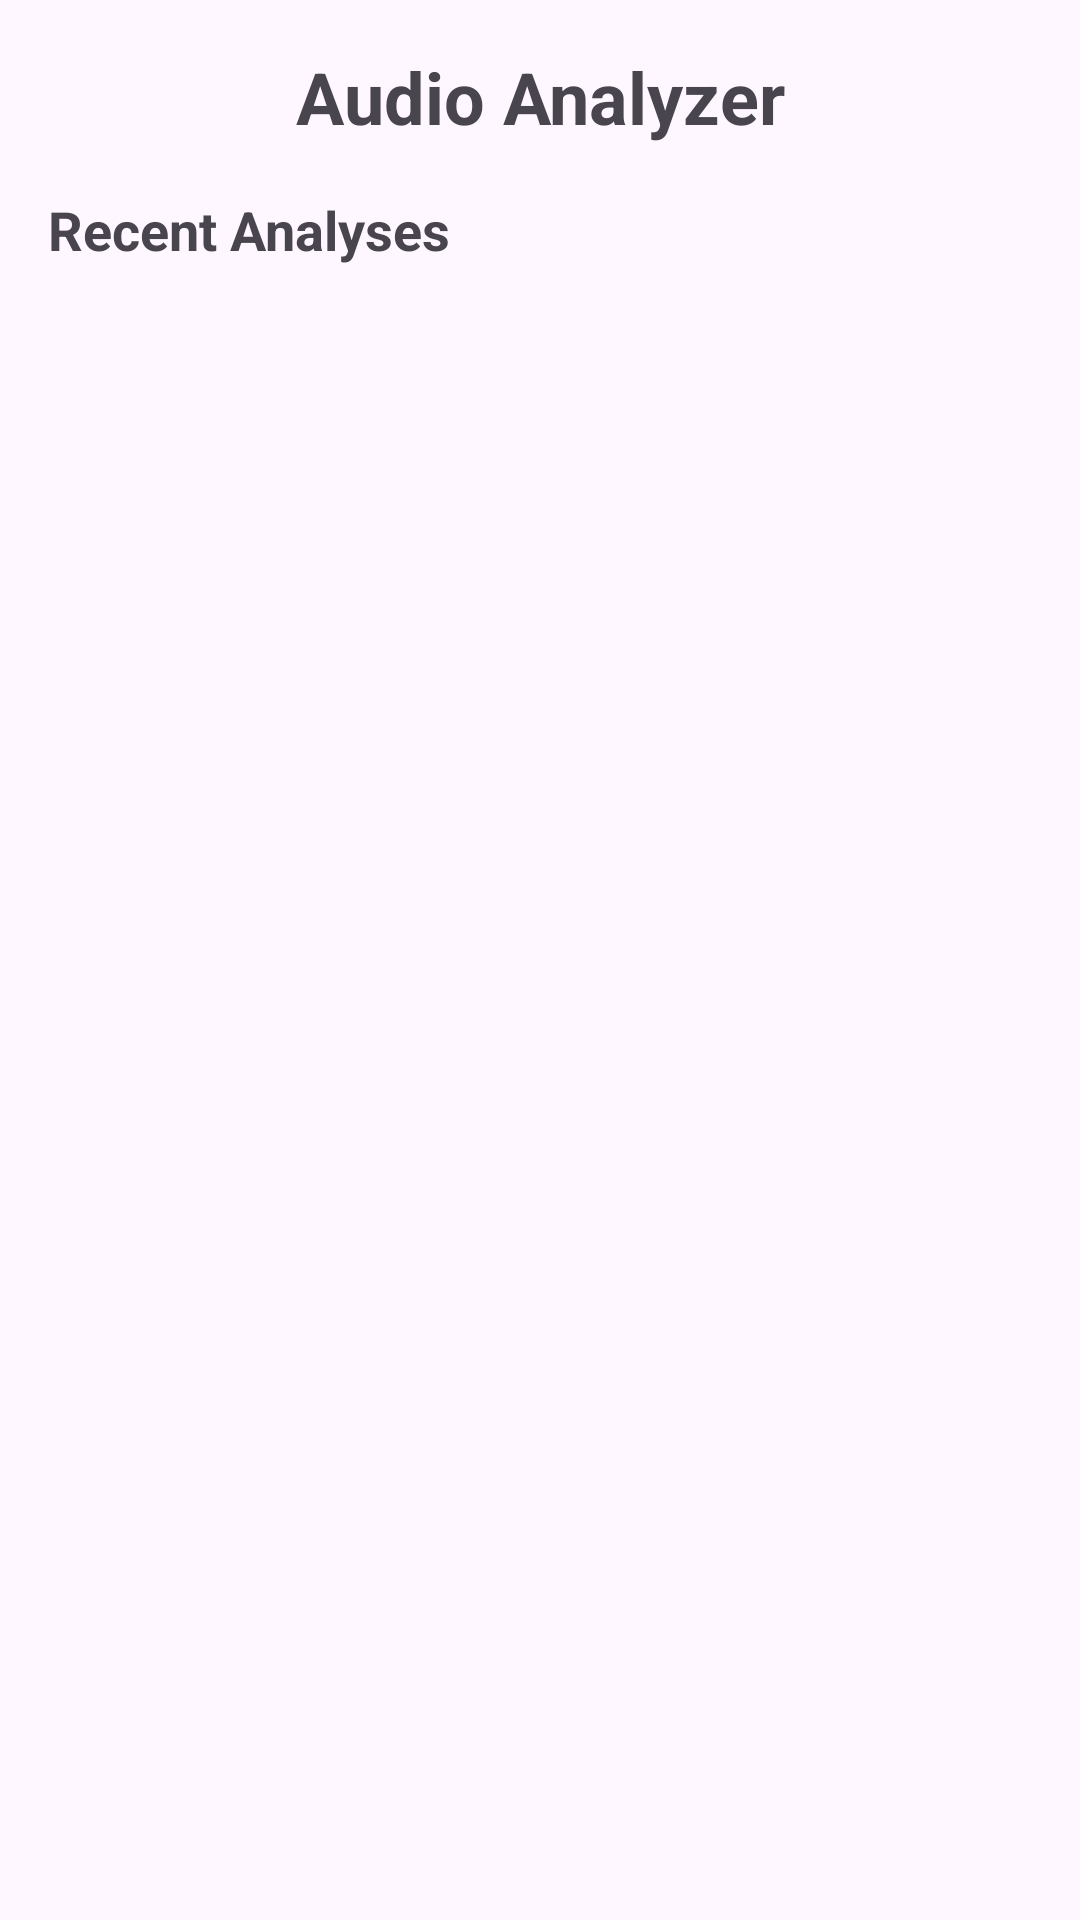

This screen was rendered from an Android layout file. Write that file and the resources it references.
<!-- AndroidManifest.xml: application theme Theme.AudioAnalyzerCompanion -->
<!-- res/layout/activity_main.xml -->
<?xml version="1.0" encoding="utf-8"?>
<androidx.constraintlayout.widget.ConstraintLayout xmlns:android="http://schemas.android.com/apk/res/android"
    xmlns:app="http://schemas.android.com/apk/res-auto"
    xmlns:tools="http://schemas.android.com/tools"
    android:id="@+id/main"
    android:layout_width="match_parent"
    android:layout_height="match_parent"
    tools:context=".MainActivity">

    <LinearLayout
        android:layout_width="match_parent"
        android:layout_height="match_parent"
        android:orientation="vertical"
        android:padding="16dp">

        <TextView
            android:layout_width="match_parent"
            android:layout_height="wrap_content"
            android:layout_marginBottom="16dp"
            android:gravity="center"
            android:text="Audio Analyzer"
            android:textSize="24sp"
            android:textStyle="bold" />

        <TextView
            android:layout_width="match_parent"
            android:layout_height="wrap_content"
            android:layout_marginBottom="8dp"
            android:text="Recent Analyses"
            android:textSize="18sp"
            android:textStyle="bold" />

        <androidx.recyclerview.widget.RecyclerView
            android:id="@+id/recyclerView"
            android:layout_width="match_parent"
            android:layout_height="match_parent" />

    </LinearLayout>
</androidx.constraintlayout.widget.ConstraintLayout>
<!-- resources referenced by this layout -->
<resources>
  <style name="Theme.AudioAnalyzerCompanion" parent="Base.Theme.AudioAnalyzerCompanion" />
  <style name="Base.Theme.AudioAnalyzerCompanion" parent="Theme.Material3.DayNight.NoActionBar">
          
          
      </style>
</resources>
